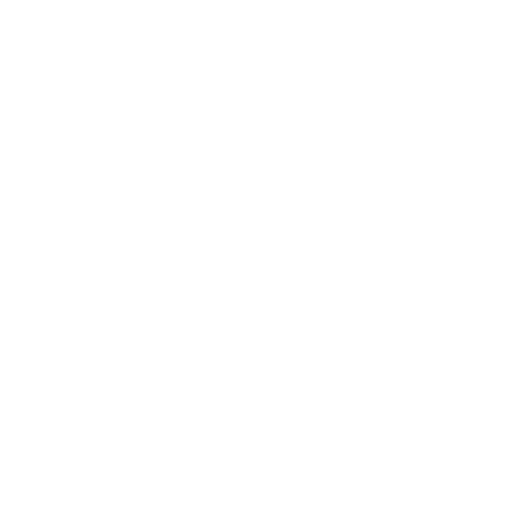
t = 0.00 s
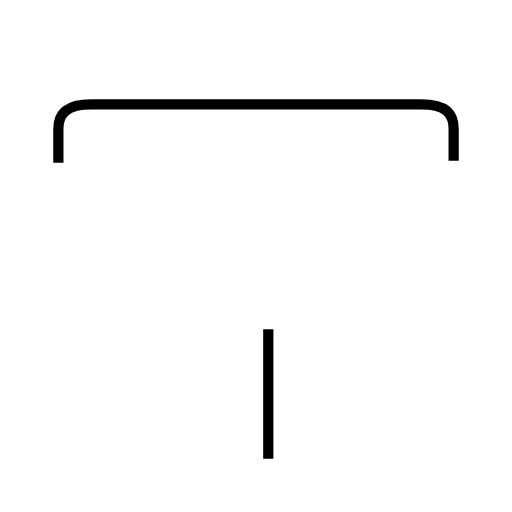
t = 1.81 s
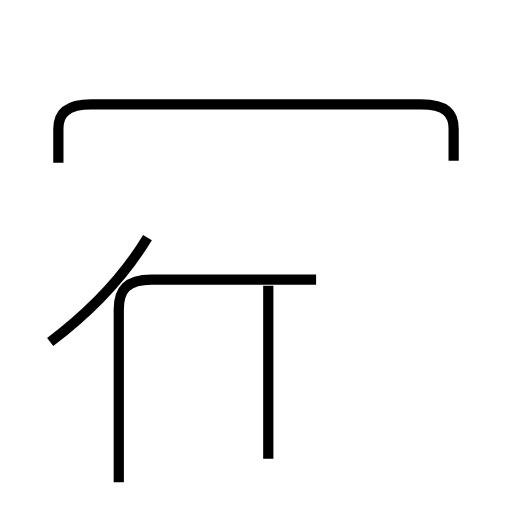
t = 3.50 s
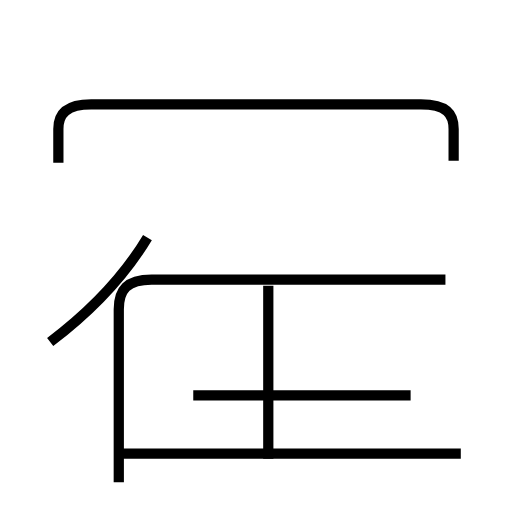
t = 5.51 s
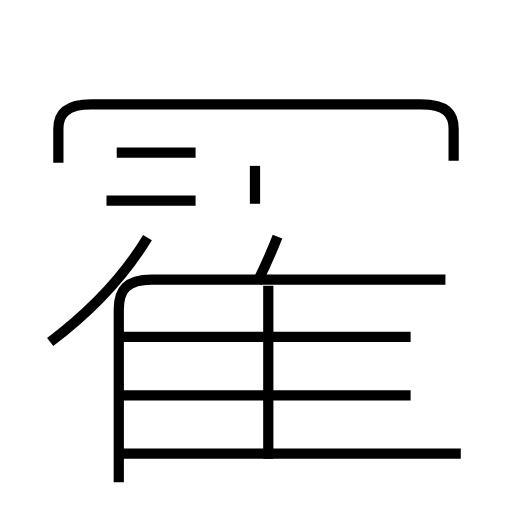
t = 7.32 s
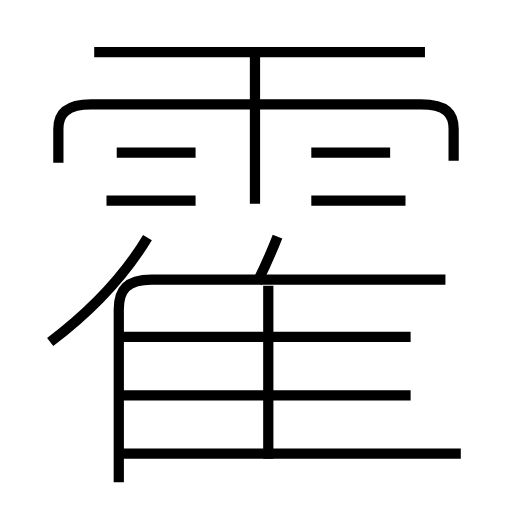
t = 9.13 s

The animated SVG that drew these frames (rendered in a browser with its animation timeline set to each time). Animation: 14 SMIL elements (animate=14); one cycle of 9.13 s.

<?xml version='1.0' encoding='utf-8'?>
<svg viewBox="0.0 -6.0 50.0 50.0" version="1.1" xmlns="http://www.w3.org/2000/svg"><rect x="-1000" y="-1000" width="2000" height="2000" stroke="white" fill="white" /><g style="fill:none;stroke:#000000;stroke-width:1"><path d="M 44.3 -28.3 L 44.3 -31.4 C 44.3 -32.9 43.6 -33.8 41.1 -33.8 L 8.9 -33.8 C 6.5 -33.8 5.7 -32.9 5.7 -31.4 L 5.7 -28.1 " transform="translate(0.0 38.0)" stroke-dasharray="47.808266451506384" stroke-dashoffset="47.808266451506384"><animate attributeName="stroke-dashoffset" from="47.808266451506384" to="0" dur="1.4342479935451915s" begin="0s" fill="freeze" /></path><path d="M 26.2 0.8 L 26.2 -16.1 " transform="translate(0.0 38.0)" stroke-dasharray="16.900000000000002" stroke-dashoffset="16.900000000000002"><animate attributeName="stroke-dashoffset" from="16.900000000000002" to="0" dur="0.507s" begin="1.4342479935451915s" fill="freeze" /></path><path d="M 4.9 -10.6 C 8.6 -13.4 12.0 -16.8 14.4 -20.8 " transform="translate(0.0 38.0)" stroke-dasharray="14.023584359174816" stroke-dashoffset="14.023584359174816"><animate attributeName="stroke-dashoffset" from="14.023584359174816" to="0" dur="0.4207075307752445s" begin="1.9412479935451916s" fill="freeze" /></path><path d="M 11.6 3.1 L 11.6 -13.8 C 11.6 -15.7 12.4 -16.7 14.8 -16.7 L 43.5 -16.7 " transform="translate(0.0 38.0)" stroke-dasharray="50.60755172898272" stroke-dashoffset="50.60755172898272"><animate attributeName="stroke-dashoffset" from="50.60755172898272" to="0" dur="1.5182265518694815s" begin="2.361955524320436s" fill="freeze" /></path><path d="M 45.0 0.3 L 11.9 0.3 " transform="translate(0.0 38.0)" stroke-dasharray="33.1" stroke-dashoffset="33.1"><animate attributeName="stroke-dashoffset" from="33.1" to="0" dur="0.993s" begin="3.8801820761899175s" fill="freeze" /></path><path d="M 40.1 -5.4 L 11.8 -5.4 " transform="translate(0.0 38.0)" stroke-dasharray="28.3" stroke-dashoffset="28.3"><animate attributeName="stroke-dashoffset" from="28.3" to="0" dur="0.849s" begin="4.873182076189917s" fill="freeze" /></path><path d="M 19.1 -24.4 L 10.4 -24.4 " transform="translate(0.0 38.0)" stroke-dasharray="8.700000000000001" stroke-dashoffset="8.700000000000001"><animate attributeName="stroke-dashoffset" from="8.700000000000001" to="0" dur="0.261s" begin="5.722182076189918s" fill="freeze" /></path><path d="M 40.1 -11.1 L 11.8 -11.1 " transform="translate(0.0 38.0)" stroke-dasharray="28.3" stroke-dashoffset="28.3"><animate attributeName="stroke-dashoffset" from="28.3" to="0" dur="0.849s" begin="5.983182076189918s" fill="freeze" /></path><path d="M 25.1 -16.4 C 25.8 -17.8 26.4 -19.1 27.1 -20.9 " transform="translate(0.0 38.0)" stroke-dasharray="4.9264007988789285" stroke-dashoffset="4.9264007988789285"><animate attributeName="stroke-dashoffset" from="4.9264007988789285" to="0" dur="0.14779202396636784s" begin="6.832182076189918s" fill="freeze" /></path><path d="M 19.1 -29.1 L 11.4 -29.1 " transform="translate(0.0 38.0)" stroke-dasharray="7.700000000000001" stroke-dashoffset="7.700000000000001"><animate attributeName="stroke-dashoffset" from="7.700000000000001" to="0" dur="0.231s" begin="6.979974100156285s" fill="freeze" /></path><path d="M 24.9 -24.1 L 24.9 -38.9 " transform="translate(0.0 38.0)" stroke-dasharray="14.799999999999997" stroke-dashoffset="14.799999999999997"><animate attributeName="stroke-dashoffset" from="14.799999999999997" to="0" dur="0.4439999999999999s" begin="7.210974100156285s" fill="freeze" /></path><path d="M 39.6 -24.4 L 30.4 -24.4 " transform="translate(0.0 38.0)" stroke-dasharray="9.200000000000003" stroke-dashoffset="9.200000000000003"><animate attributeName="stroke-dashoffset" from="9.200000000000003" to="0" dur="0.2760000000000001s" begin="7.654974100156285s" fill="freeze" /></path><path d="M 38.1 -29.1 L 30.4 -29.1 " transform="translate(0.0 38.0)" stroke-dasharray="7.700000000000003" stroke-dashoffset="7.700000000000003"><animate attributeName="stroke-dashoffset" from="7.700000000000003" to="0" dur="0.23100000000000007s" begin="7.930974100156285s" fill="freeze" /></path><path d="M 41.5 -38.9 L 9.2 -38.9" transform="translate(0.0 38.0)" stroke-dasharray="32.3" stroke-dashoffset="32.3"><animate attributeName="stroke-dashoffset" from="32.3" to="0" dur="0.9689999999999999s" begin="8.161974100156286s" fill="freeze" /></path></g></svg>
